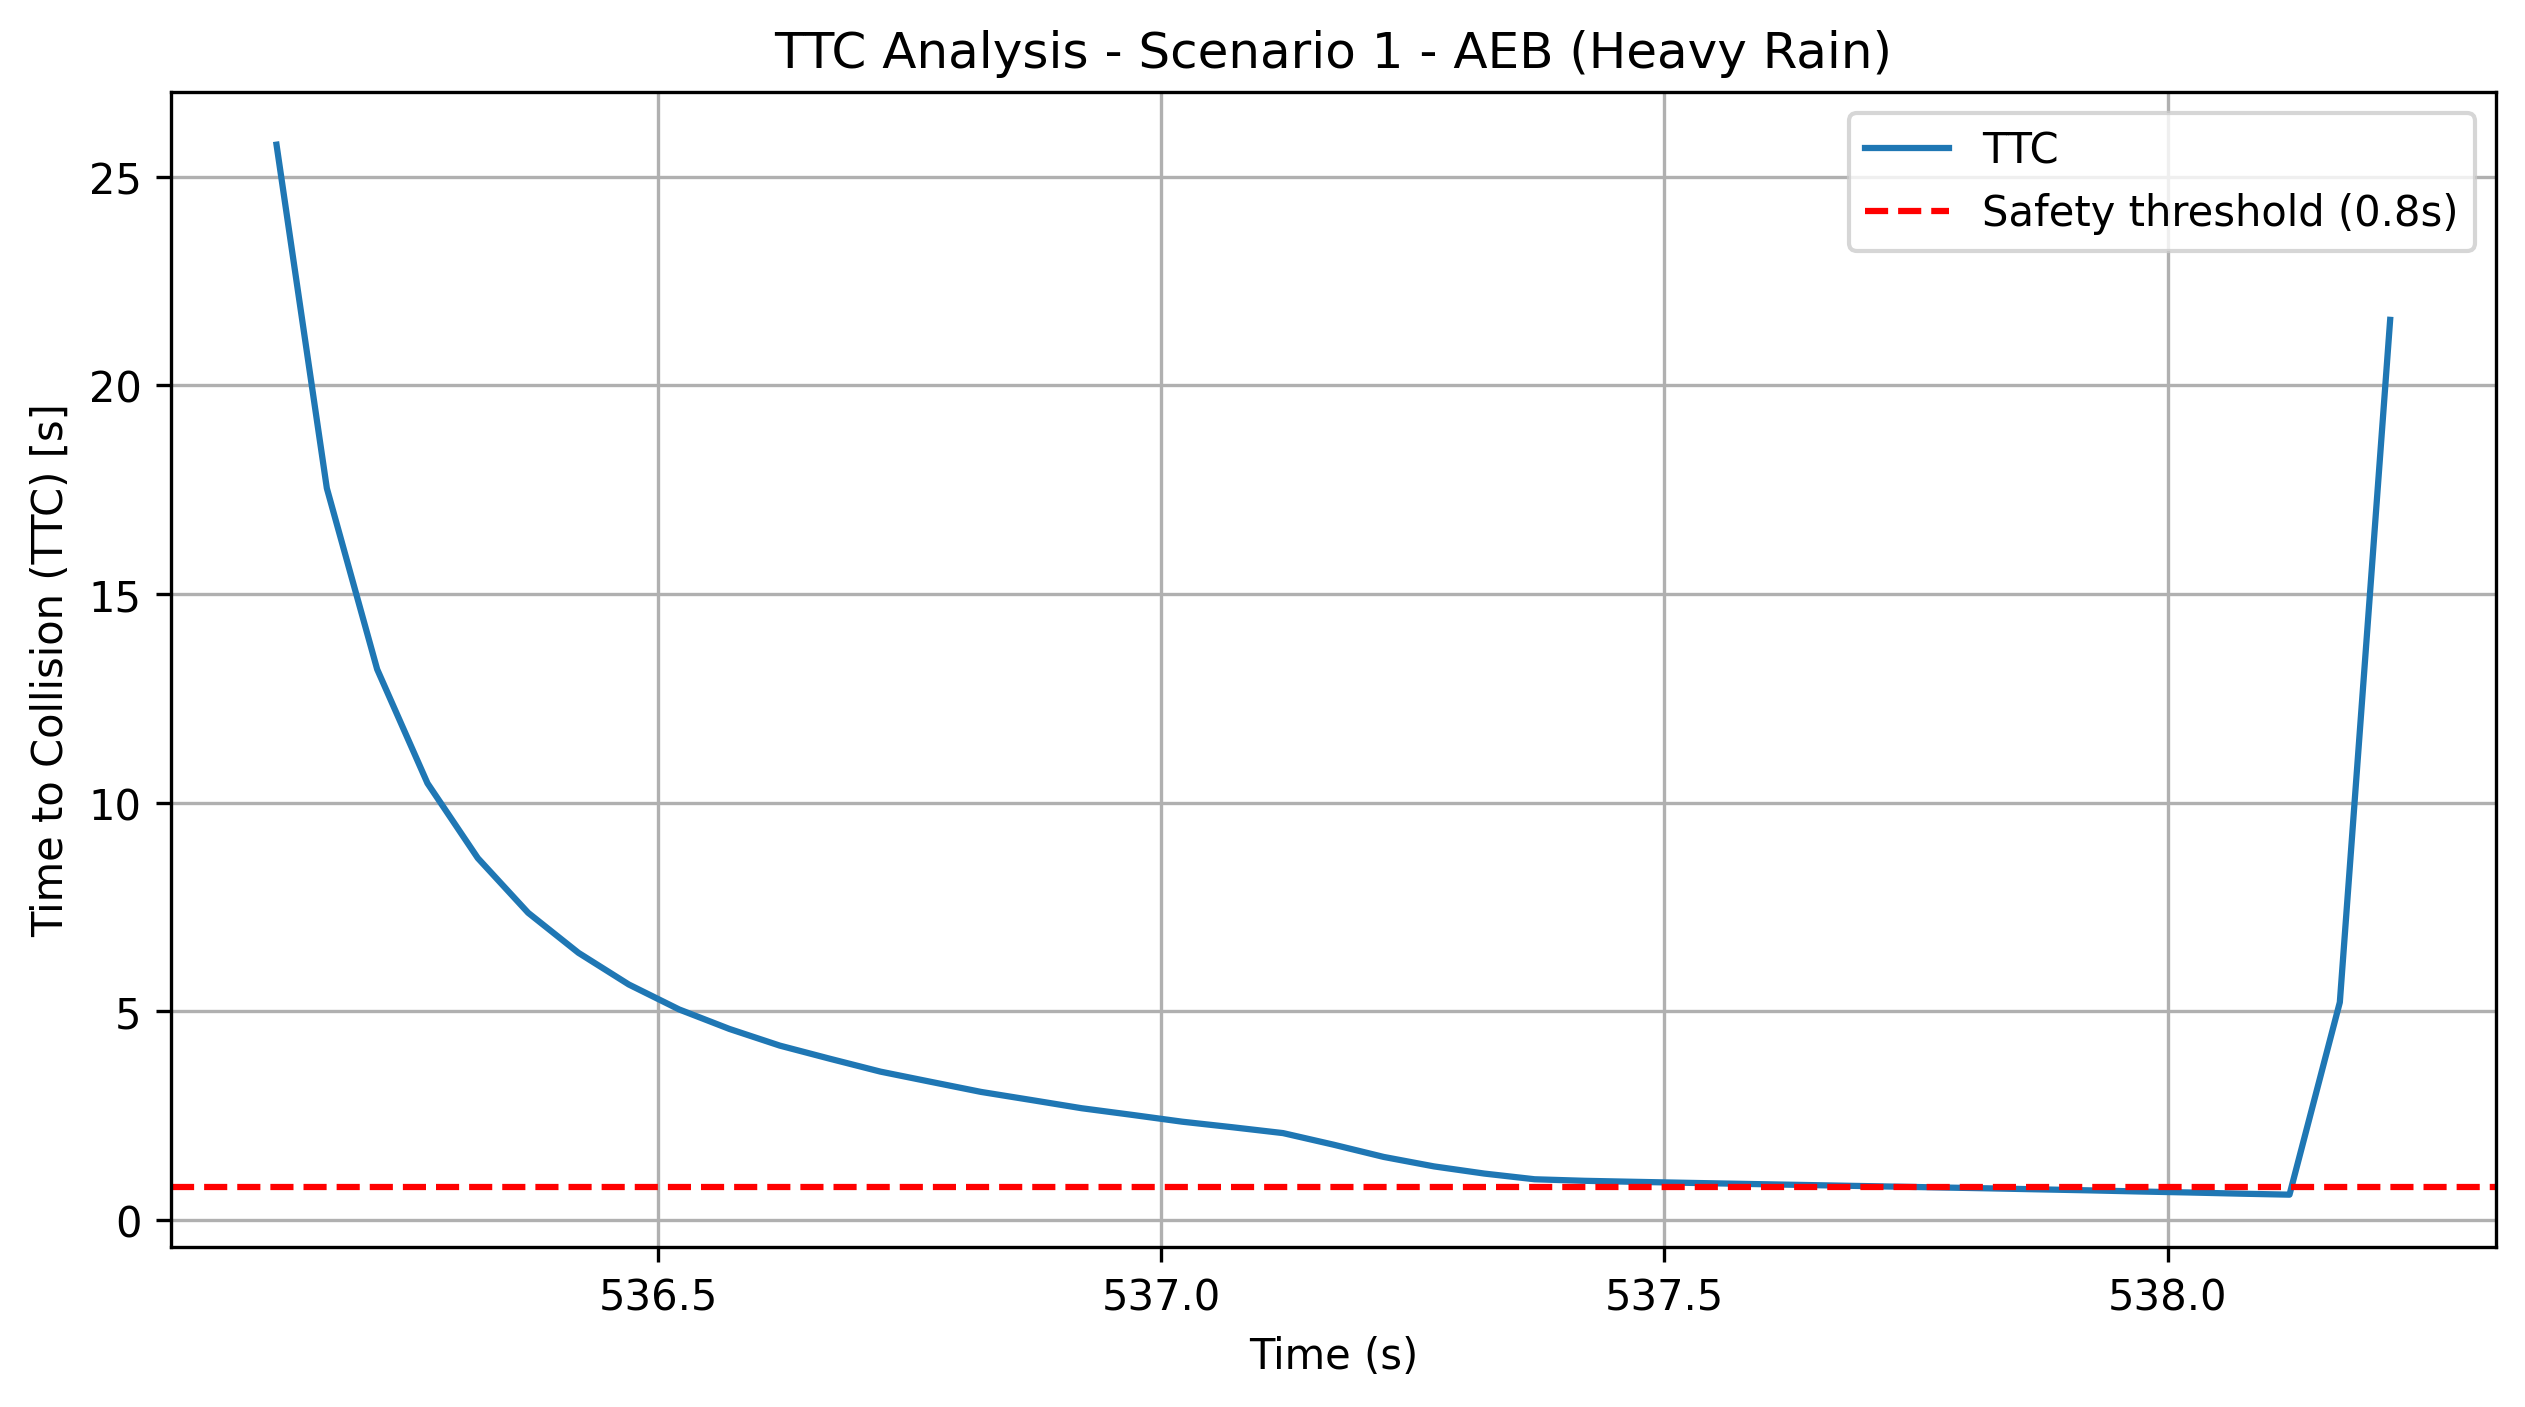

The file beside this chart, header and first rows:
timestamp, ttc
536.1, 25.77
536.2, 17.54
536.2, 13.2
536.3, 10.47
536.3, 8.673
536.4, 7.363
536.4, 6.403
536.5, 5.644
536.5, 5.046
536.6, 4.579
536.6, 4.18
536.7, 3.863
536.7, 3.556
536.8, 3.312
536.8, 3.069
536.9, 2.875
536.9, 2.678
537, 2.519
537, 2.355
537.1, 2.222
537.1, 2.083
537.2, 1.806
537.2, 1.512
537.3, 1.285
537.3, 1.113
537.4, 0.9761
537.4, 0.939
537.5, 0.9147
537.5, 0.8916
537.6, 0.8691
537.6, 0.8471
537.7, 0.8252
537.7, 0.8033
537.8, 0.7812
537.8, 0.7591
537.9, 0.7347
537.9, 0.7108
538, 0.6835
538, 0.6596
538.1, 0.6316
538.1, 0.607
538.2, 5.218
538.2, 21.57
